Image classification data set "processed" (chahoseong/banana-classifier on GitHub). Class labels (4): dispose, overripe, ripe, unripe.

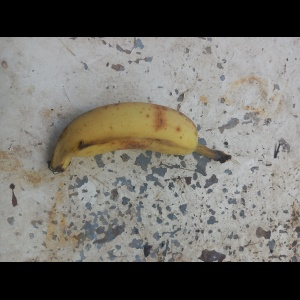
Label: overripe

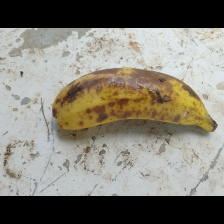
Label: dispose

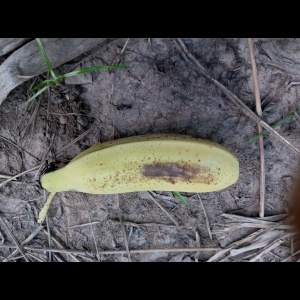
Label: ripe

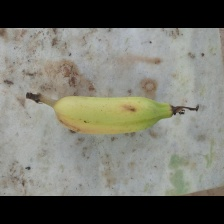
Label: unripe

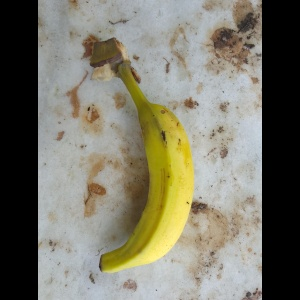
Label: ripe

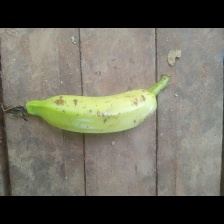
Label: unripe
